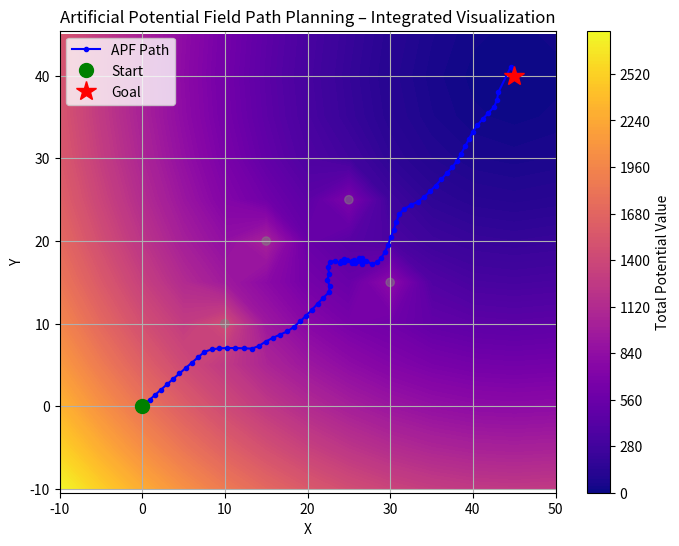

Reproduce this figure in Python.
import numpy as np
import matplotlib.pyplot as plt


#def compute_attractive_field(X, Y, goal, k_att):
#    d = np.sqrt((X - goal[0]) ** 2 + (Y - goal[1]) ** 2)
#    return 0.5 * k_att * d #** 2
# attractive potential where we use a conic well far from the target and a parabolic well closeby
def compute_attractive_field(X, Y, goal, k_att, d_switch):
    d = np.sqrt((X - goal[0]) ** 2 + (Y - goal[1]) ** 2)

    U_att = np.zeros_like(d)
    mask_close = d <= d_switch
    mask_far = ~mask_close

    # Parabolic component close to goal
    U_att[mask_close] = 0.5 * k_att * d[mask_close]**2

    # Conic component far from goal
    U_att[mask_far] = k_att * d_switch * (d[mask_far] - 0.5 * d_switch)

    return U_att


def compute_repulsive_field(X, Y, obstacles, k_rep, influence_radius, epsilon=1e-3):
    U_rep = np.zeros_like(X)
    for obs in obstacles:
        dx = X - obs[0]
        dy = Y - obs[1]
        d = np.sqrt(dx ** 2 + dy ** 2)
        d = np.maximum(d, epsilon)

        mask = d < influence_radius # mask selects only the points within the influence radius
        U_rep_local = np.zeros_like(d)
        U_rep_local[mask] = 0.5 * k_rep * ((influence_radius - d[mask]) ** 2)
        # Other formula which explodes as you get close to the obstacle (stronger gradient), starts very weak at edge but gets very strong fast
        #U_rep_local[mask] = 0.5 * k_rep * ((1 / d[mask]) - (1 / influence_radius)) ** 2

        U_rep += U_rep_local

    return U_rep



def compute_total_potential(X, Y, goal, obstacles, k_att, k_rep, influence_radius):
    U_att = compute_attractive_field(X, Y, goal, k_att, d_switch=1000.0)
    U_rep = compute_repulsive_field(X, Y, obstacles, k_rep, influence_radius)
    return U_att + U_rep

# APF PARAMETERS
# alpha: Step size in the gradient direction, controls how fast the agent moves
# momentum_beta: Adds momentum so the agent can "push through" flat or high potential areas
# max_iters: Max number of iterations
# threshold: Distance from actual goal where it's considered reached
# k_att: Strength of attraction towards goal
# k_rep: Strength of repulsion from obstacles
# influence_radius: Range around obstacles where repulsive force applies
# margin: Extra space around the environment to include in potential field grid

# POSSIBLE MILESTONES INSTEAD OF DIRECT GOAL
# Instead of just goal
#waypoints = [intermediate_1, intermediate_2, ..., final_goal]
#for wp in waypoints:
#    path_segment = apf(start, wp, ...)
#    path += path_segment

def create_path_using_apf(start, goal, obstacles, alpha=0.3, max_iters=3000, threshold=1.5,
                          k_att=1.0, k_rep=5.0, influence_radius=10.0, momentum_beta=0.8, margin=500):

    all_points = np.vstack((obstacles, start, goal))  # Combine all points so our grid includes everything we need
    min_x = np.min(all_points[:, 0]) - margin
    max_x = np.max(all_points[:, 0]) + margin
    min_y = np.min(all_points[:, 1]) - margin
    max_y = np.max(all_points[:, 1]) + margin

    x_range = np.arange(min_x, max_x, 5.0)
    y_range = np.arange(min_y, max_y, 5.0)
    X, Y = np.meshgrid(x_range, y_range)

    U_total = compute_total_potential(X, Y, goal, obstacles, k_att, k_rep, influence_radius)

    path = [start.copy()]
    pos = start.copy()
    prev_step = np.zeros(2)

    for _ in range(max_iters):
        ix = np.argmin(np.abs(X[0, :] - pos[0]))
        iy = np.argmin(np.abs(Y[:, 0] - pos[1]))

        if ix <= 0 or ix >= X.shape[1] - 1 or iy <= 0 or iy >= Y.shape[0] - 1:
            break

        dU_dx = (U_total[iy, ix + 1] - U_total[iy, ix - 1]) / (X[0, 1] - X[0, 0])
        dU_dy = (U_total[iy + 1, ix] - U_total[iy - 1, ix]) / (Y[1, 0] - Y[0, 0])

        grad = np.array([dU_dx, dU_dy])
        grad_norm = np.linalg.norm(grad) + 1e-6
        step = momentum_beta * prev_step - alpha * grad / grad_norm
        # Local minimum escape: if stuck and far from goal
        if grad_norm < 1e-3 and np.linalg.norm(pos - goal) > threshold:
            step = np.random.uniform(-1, 1, 2) * 5.0
        pos += step
        prev_step = step

        path.append(pos.copy())

        if np.linalg.norm(pos - goal) < threshold:
            break

    return np.array(path), X, Y, U_total

if __name__ == "__main__":
    # Run and plot result
    start = np.array([0.0, 0.0])
    goal = np.array([45.0, 40.0])
    obstacles = np.array([
        [10.0, 10.0],
        [15.0, 20.0],
        [25.0, 25.0],
        [30.0, 15.0]
    ])

    path, X, Y, U_total = create_path_using_apf(
        start, goal, obstacles,
        alpha=0.5, max_iters=3000, threshold=1,
        k_att=1.0, k_rep=15, influence_radius=7, momentum_beta=0.5, margin=10
    )
    plt.figure(figsize=(8, 6))
    contour = plt.contourf(X, Y, U_total, levels=150, cmap='plasma',)
    plt.colorbar(contour, label='Total Potential Value')

    plt.plot(path[:, 0], path[:, 1], 'b.-', label='APF Path')
    plt.plot(start[0], start[1], 'go', markersize=10, label='Start')
    plt.plot(goal[0], goal[1], 'r*', markersize=15, label='Goal')
    for obs in obstacles:
        circle = plt.Circle(obs, 0.5, color='gray', alpha=0.5)
        plt.gca().add_patch(circle)

    plt.xlabel("X")
    plt.ylabel("Y")
    plt.title("Artificial Potential Field Path Planning – Integrated Visualization")
    plt.legend()
    plt.grid(True)
    plt.axis("equal")
    plt.show()
